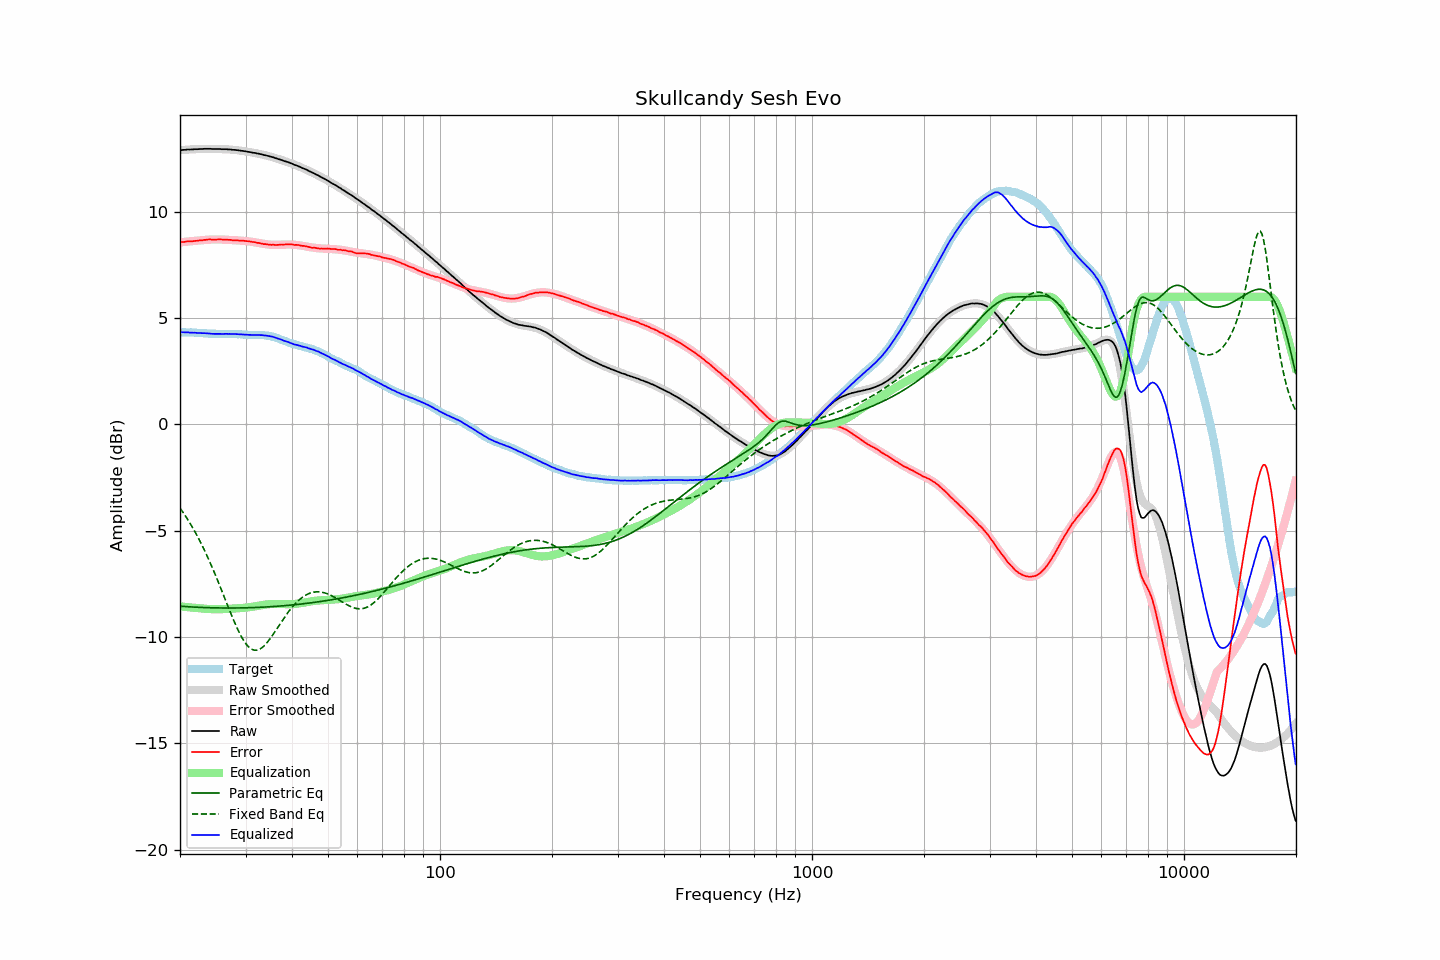

Source data for this figure (header and first rows):
frequency, raw, error, smoothed, error_smoothed, equalization, parametric_eq, fixed_band_eq, equalized_raw, equalized_smoothed, target
20.00, 12.89, 8.56, 12.89, 8.56, -8.56, -8.55, -3.93, 4.33, 4.33, 4.33
20.20, 12.90, 8.57, 12.90, 8.57, -8.57, -8.56, -4.04, 4.33, 4.33, 4.33
20.40, 12.91, 8.58, 12.90, 8.57, -8.57, -8.56, -4.15, 4.33, 4.33, 4.33
20.61, 12.91, 8.58, 12.91, 8.58, -8.58, -8.57, -4.26, 4.33, 4.33, 4.33
20.81, 12.92, 8.60, 12.91, 8.59, -8.59, -8.57, -4.38, 4.33, 4.32, 4.32
21.02, 12.93, 8.61, 12.92, 8.60, -8.60, -8.58, -4.50, 4.33, 4.32, 4.32
21.23, 12.92, 8.60, 12.92, 8.61, -8.61, -8.58, -4.62, 4.31, 4.32, 4.32
21.44, 12.93, 8.60, 12.93, 8.61, -8.61, -8.59, -4.75, 4.31, 4.32, 4.33
21.66, 12.93, 8.61, 12.93, 8.62, -8.62, -8.59, -4.88, 4.31, 4.31, 4.32
21.87, 12.94, 8.62, 12.94, 8.63, -8.63, -8.59, -5.01, 4.31, 4.31, 4.32
22.09, 12.94, 8.63, 12.94, 8.63, -8.63, -8.60, -5.15, 4.30, 4.31, 4.31
22.31, 12.94, 8.63, 12.94, 8.64, -8.64, -8.60, -5.29, 4.30, 4.30, 4.31
22.54, 12.95, 8.65, 12.95, 8.65, -8.65, -8.61, -5.43, 4.30, 4.30, 4.30
22.76, 12.95, 8.65, 12.95, 8.65, -8.65, -8.61, -5.58, 4.29, 4.29, 4.29
22.99, 12.95, 8.65, 12.95, 8.66, -8.66, -8.61, -5.73, 4.29, 4.29, 4.29
23.22, 12.96, 8.67, 12.95, 8.67, -8.67, -8.61, -5.89, 4.29, 4.28, 4.28
23.45, 12.96, 8.67, 12.95, 8.67, -8.67, -8.62, -6.05, 4.28, 4.28, 4.28
23.69, 12.96, 8.69, 12.95, 8.68, -8.68, -8.62, -6.21, 4.28, 4.27, 4.27
23.92, 12.96, 8.70, 12.95, 8.69, -8.69, -8.62, -6.38, 4.27, 4.27, 4.26
24.16, 12.96, 8.70, 12.95, 8.69, -8.69, -8.62, -6.55, 4.27, 4.27, 4.26
24.40, 12.95, 8.69, 12.95, 8.69, -8.69, -8.63, -6.72, 4.26, 4.26, 4.26
24.65, 12.95, 8.69, 12.95, 8.69, -8.69, -8.63, -6.90, 4.25, 4.26, 4.26
24.89, 12.95, 8.69, 12.95, 8.70, -8.70, -8.63, -7.08, 4.25, 4.26, 4.26
25.14, 12.95, 8.69, 12.95, 8.70, -8.70, -8.63, -7.26, 4.25, 4.25, 4.26
25.39, 12.95, 8.70, 12.95, 8.69, -8.69, -8.63, -7.45, 4.25, 4.25, 4.25
25.65, 12.95, 8.70, 12.95, 8.69, -8.69, -8.63, -7.64, 4.25, 4.25, 4.25
25.91, 12.94, 8.69, 12.94, 8.69, -8.69, -8.64, -7.83, 4.25, 4.25, 4.25
26.16, 12.94, 8.68, 12.94, 8.69, -8.69, -8.64, -8.02, 4.25, 4.25, 4.25
26.43, 12.94, 8.68, 12.94, 8.68, -8.68, -8.64, -8.21, 4.25, 4.25, 4.25
26.69, 12.94, 8.68, 12.93, 8.68, -8.68, -8.64, -8.40, 4.26, 4.25, 4.25
26.96, 12.93, 8.68, 12.93, 8.68, -8.68, -8.64, -8.59, 4.25, 4.25, 4.25
27.23, 12.93, 8.68, 12.92, 8.67, -8.67, -8.64, -8.78, 4.25, 4.25, 4.25
27.50, 12.92, 8.67, 12.92, 8.67, -8.67, -8.64, -8.96, 4.25, 4.25, 4.25
27.77, 12.91, 8.65, 12.91, 8.66, -8.66, -8.64, -9.15, 4.24, 4.25, 4.26
28.05, 12.91, 8.66, 12.90, 8.66, -8.66, -8.64, -9.32, 4.25, 4.25, 4.25
28.33, 12.90, 8.65, 12.90, 8.65, -8.65, -8.64, -9.49, 4.24, 4.24, 4.25
28.62, 12.89, 8.65, 12.89, 8.65, -8.65, -8.63, -9.66, 4.24, 4.24, 4.23
28.90, 12.88, 8.63, 12.88, 8.64, -8.64, -8.63, -9.81, 4.23, 4.23, 4.24
29.19, 12.87, 8.64, 12.87, 8.64, -8.64, -8.63, -9.96, 4.23, 4.23, 4.23
29.48, 12.86, 8.64, 12.86, 8.63, -8.63, -8.63, -10.09, 4.23, 4.22, 4.22
29.78, 12.85, 8.63, 12.85, 8.63, -8.63, -8.63, -10.21, 4.22, 4.22, 4.22
30.08, 12.84, 8.62, 12.83, 8.62, -8.62, -8.63, -10.32, 4.22, 4.22, 4.22
30.38, 12.82, 8.61, 12.82, 8.61, -8.61, -8.62, -10.41, 4.21, 4.21, 4.21
30.68, 12.81, 8.60, 12.81, 8.60, -8.60, -8.62, -10.48, 4.21, 4.21, 4.20
30.99, 12.80, 8.60, 12.80, 8.59, -8.59, -8.62, -10.54, 4.21, 4.21, 4.20
31.30, 12.78, 8.58, 12.78, 8.58, -8.58, -8.62, -10.59, 4.20, 4.21, 4.20
31.61, 12.77, 8.57, 12.77, 8.57, -8.57, -8.61, -10.61, 4.20, 4.20, 4.20
31.93, 12.76, 8.56, 12.75, 8.55, -8.55, -8.61, -10.62, 4.21, 4.20, 4.20
32.24, 12.74, 8.53, 12.74, 8.54, -8.54, -8.61, -10.61, 4.20, 4.20, 4.20
32.57, 12.73, 8.54, 12.72, 8.53, -8.53, -8.61, -10.59, 4.20, 4.20, 4.19
32.89, 12.71, 8.51, 12.71, 8.51, -8.51, -8.60, -10.55, 4.20, 4.20, 4.20
33.22, 12.70, 8.50, 12.69, 8.50, -8.50, -8.60, -10.50, 4.20, 4.19, 4.20
33.55, 12.67, 8.47, 12.67, 8.49, -8.49, -8.59, -10.44, 4.18, 4.19, 4.19
33.89, 12.66, 8.48, 12.66, 8.48, -8.48, -8.59, -10.36, 4.18, 4.18, 4.18
34.23, 12.64, 8.47, 12.64, 8.47, -8.47, -8.59, -10.28, 4.17, 4.17, 4.17
34.57, 12.62, 8.45, 12.62, 8.46, -8.46, -8.58, -10.18, 4.16, 4.16, 4.17
34.92, 12.60, 8.45, 12.60, 8.45, -8.45, -8.58, -10.08, 4.15, 4.14, 4.14
35.27, 12.58, 8.44, 12.57, 8.45, -8.45, -8.57, -9.98, 4.13, 4.13, 4.14
35.62, 12.56, 8.45, 12.55, 8.44, -8.44, -8.57, -9.87, 4.11, 4.11, 4.11
35.97, 12.53, 8.43, 12.53, 8.44, -8.44, -8.56, -9.76, 4.08, 4.09, 4.09
... 635 more rows
